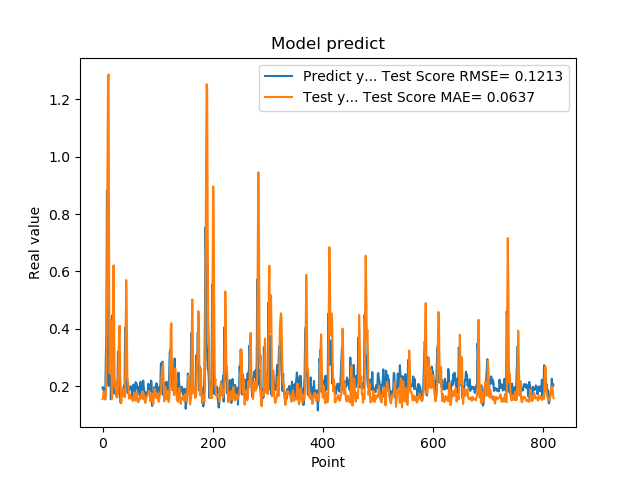

Source data for this figure (header and first rows):
1.941800117492676059e-01, 1.555867123269091545e-01
1.970258951187133512e-01, 1.582513630087754308e-01
1.859861761331558505e-01, 1.806931893128336242e-01
1.705197989940643033e-01, 1.805955684488684543e-01
1.844120919704437256e-01, 1.582642267501500055e-01
1.779371052980423251e-01, 1.532544202467262806e-01
3.004232645034790039e-01, 1.633672194797763100e-01
3.969086110591887873e-01, 2.530226630661817633e-01
8.820003867149353027e-01, 4.880284554796860408e-01
6.841114759445190430e-01, 9.905824643372491689e-01
2.116497457027435580e-01, 1.277780640562790060e+00
2.014262527227401733e-01, 1.286514158893725890e+00
2.061583995819092074e-01, 5.773562938549912094e-01
3.160260915756225586e-01, 2.438361925585258161e-01
3.489396274089813232e-01, 3.749085534242239115e-01
1.544443815946578979e-01, 4.306402289562044627e-01
1.959947794675827026e-01, 2.832830159313438623e-01
1.894801408052444180e-01, 1.556563926343159654e-01
4.474425017833709162e-01, 1.830593294421094530e-01
3.771362304687500555e-01, 4.692543676140031317e-01
1.889318972826004028e-01, 6.210171617191305726e-01
1.752775162458419522e-01, 4.365802989742375018e-01
1.822472065687180121e-01, 2.038322379021485775e-01
1.866402029991149902e-01, 1.964641751507296141e-01
1.715678423643112183e-01, 2.191866694977652186e-01
1.676391065120696744e-01, 1.656455763242776491e-01
1.773854047060013095e-01, 1.603644444674400260e-01
1.872433423995972235e-01, 1.625159792286501870e-01
3.204146027565002441e-01, 1.741927415410747804e-01
3.134283721446990967e-01, 2.853361917867656694e-01
3.171058297157288153e-01, 3.882714415909805372e-01
2.202603369951247891e-01, 4.110153595764427514e-01
1.659800857305526733e-01, 2.401034437248672770e-01
1.415748745203018188e-01, 1.783720364052208684e-01
1.852595061063766479e-01, 1.429737574331528538e-01
1.814238876104354858e-01, 1.730684280460128566e-01
1.905867606401443481e-01, 1.831957652162117256e-01
1.810430586338043213e-01, 1.923917055531272069e-01
1.954265981912612915e-01, 1.743196381628809299e-01
2.029463946819305142e-01, 1.638866722707808532e-01
1.862521618604660034e-01, 1.659621651338903936e-01
4.038094580173492432e-01, 1.629760691408780049e-01
3.743042349815369207e-01, 3.902951902545044871e-01
2.572054266929626465e-01, 5.699795487836381014e-01
2.253161966800689420e-01, 4.583076886996306776e-01
1.787700653076171875e-01, 2.328277989015830884e-01
1.761920750141143799e-01, 2.179957189583224542e-01
1.861467957496643066e-01, 1.992359761975763255e-01
1.954011768102645874e-01, 1.567331138809097968e-01
1.907722949981689176e-01, 1.706715228030866727e-01
1.898660957813262939e-01, 1.701174608439950109e-01
2.001174986362457275e-01, 1.612662450617189658e-01
1.922753006219863892e-01, 1.576959126361798524e-01
1.810636967420578003e-01, 1.589656962349129954e-01
1.635809391736984530e-01, 1.544151267390754256e-01
1.916799396276473999e-01, 1.482830075895960054e-01
2.058236002922058105e-01, 1.578247861702074539e-01
1.857409924268722812e-01, 1.773478534932119988e-01
1.752161234617233276e-01, 1.775732122659814671e-01
1.845117062330245972e-01, 1.565497390966187896e-01
2.143009155988692682e-01, 1.500775560223112370e-01
... 759 more rows
